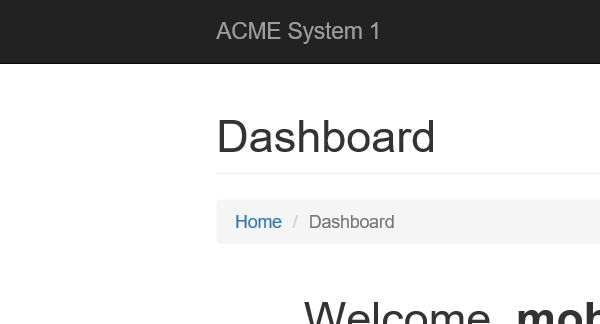
Task: Robotic Enterprise Framework
Workflow: openTabs

Step 1 [try]: Attach Browser 'iexplore.exe ACME' in window 'ACME System 1 - Dashboard'

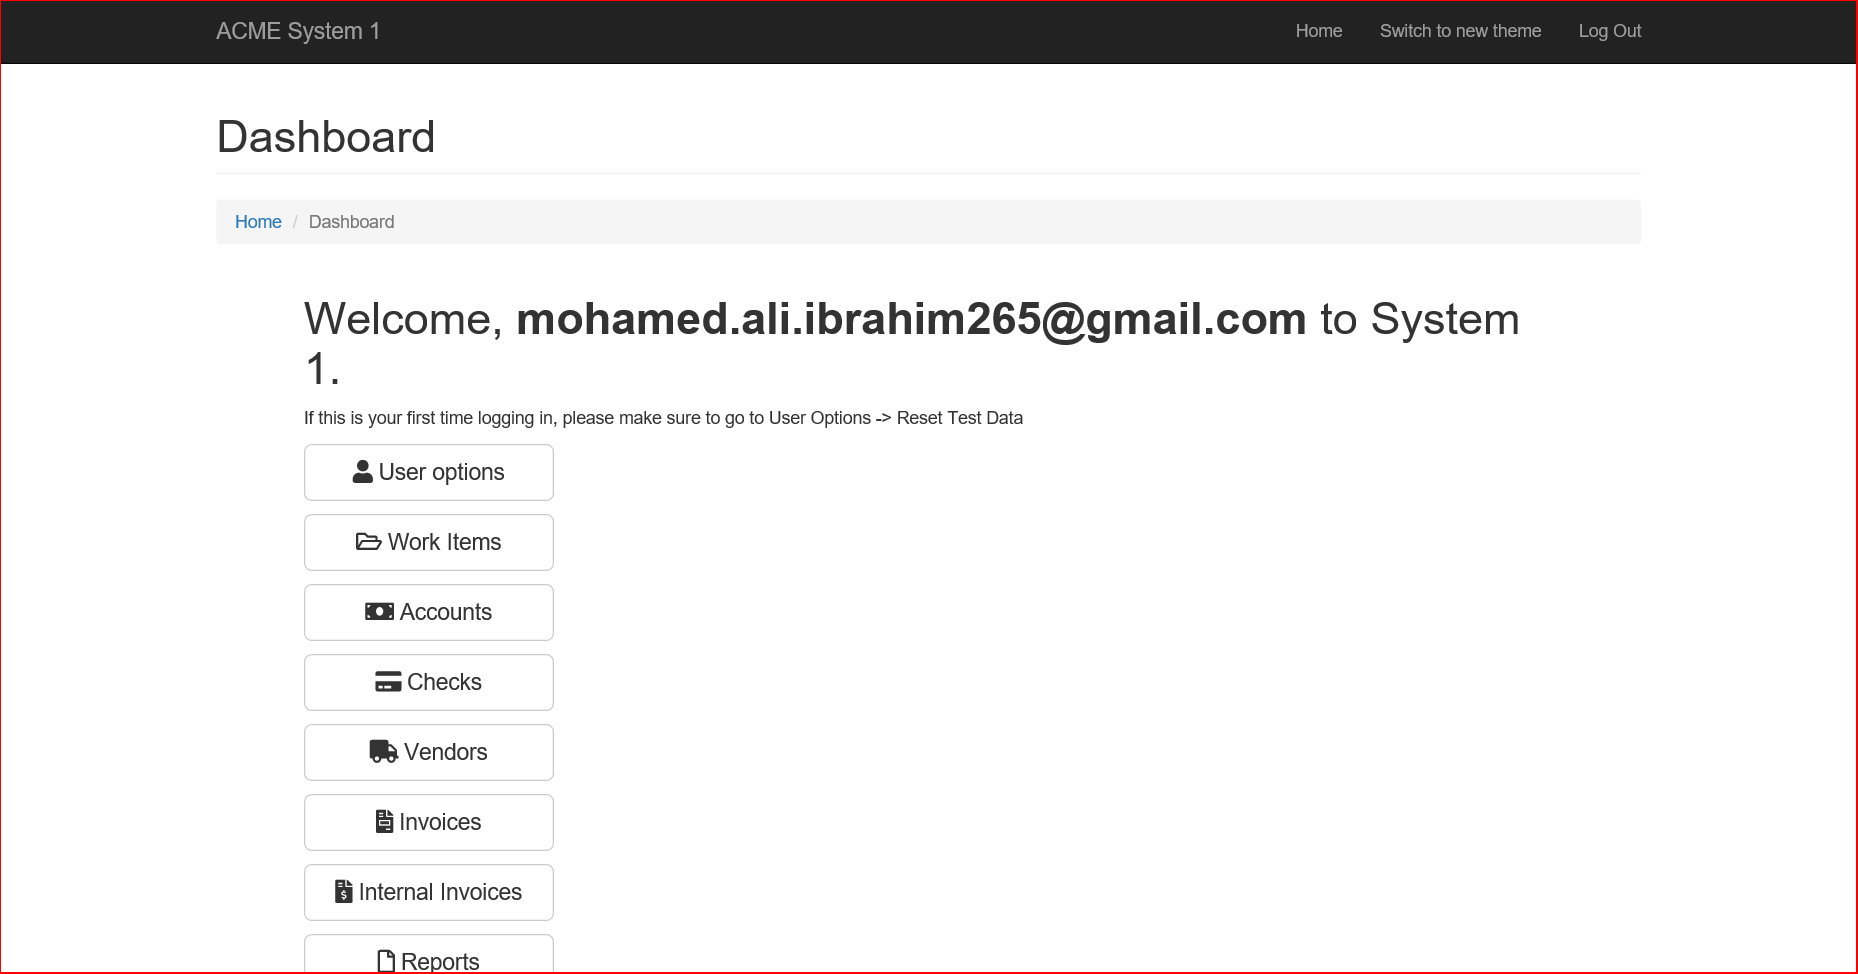
Step 2 [try]: type a value into the page

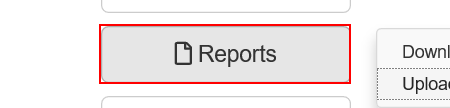
Step 3: click on the button 'Reports'

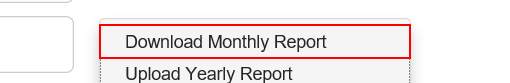
Step 4: click on the link 'Download Monthly Report'

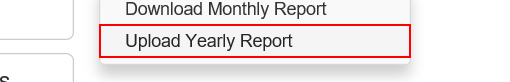
Step 5: click on the link 'Upload Yearly Report'